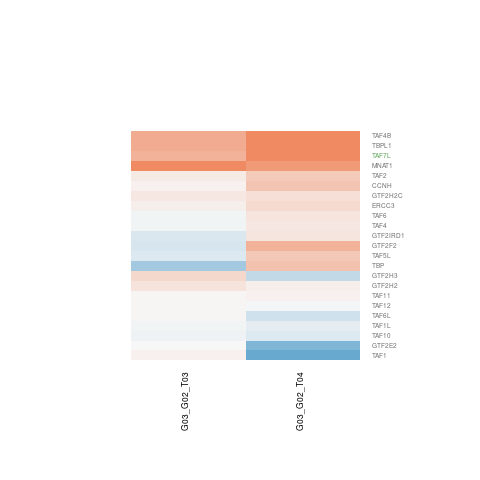

Data behind this chart, as committed beside it:
G03_G02_T03.gene.id, G03_G02_T03.ENSEMBL, G03_G02_T03.ENTREZID, G03_G02_T03.SYMBOL, G03_G02_T03.logFC, G03_G02_T03.AveExpr, G03_G02_T03.t, G03_G02_T03.P.Value, G03_G02_T03.adj.P.Val, G03_G02_T03.B, G03_G02_T04.gene.id, G03_G02_T04.ENSEMBL, G03_G02_T04.ENTREZID, G03_G02_T04.SYMBOL, G03_G02_T04.logFC, G03_G02_T04.AveExpr, G03_G02_T04.t, G03_G02_T04.P.Value, G03_G02_T04.adj.P.Val, G03_G02_T04.B
ENSG00000006712, ENSG00000006704, 9569, GTF2IRD1, -0.2, 6.233, -1.193, 0.2554, 0.9999, -5.941, ENSG00000006712, ENSG00000006704, 9569, GTF2IRD1, 0.1727, 6.233, 1.012, 0.331, 0.5433, -6.469
ENSG00000020577, ENSG00000020426, 4331, MNAT1, 1.034, 2.549, 3.235, 0.007002, 0.366, -2.262, ENSG00000020577, ENSG00000020426, 4331, MNAT1, 0.8365, 2.549, 2.767, 0.01679, 0.1149, -3.334
ENSG00000029153, ENSG00000028839, 9519, TBPL1, 0.6761, -0.1729, 1.024, 0.3258, 0.9999, -4.903, ENSG00000029153, ENSG00000028839, 9519, TBPL1, 1.37, -0.1729, 2.478, 0.02874, 0.1476, -3.387
ENSG00000064489, ENSG00000064313, 6873, TAF2, 0.1224, 0.0119, 0.147, 0.8856, 0.9999, -5.448, ENSG00000064489, ENSG00000064313, 6873, TAF2, 0.4093, 0.0119, 0.5461, 0.5949, 0.7561, -5.72
ENSG00000065029, ENSG00000064995, 6882, TAF11, 0.02564, 4.646, 0.1078, 0.9159, 0.9999, -6.503, ENSG00000065029, ENSG00000064995, 6882, TAF11, 0.07118, 4.646, 0.3022, 0.7676, 0.8739, -6.825
ENSG00000102471, ENSG00000102387, 54457, TAF7L, 0.6089, 6.725, 1.894, 0.08213, 0.9999, -4.984, ENSG00000102471, ENSG00000102387, 54457, TAF7L, 1.974, 6.725, 6.026, 5.52995004269286e-05, 0.008733, 1.965
ENSG00000106344, ENSG00000106290, 6878, TAF6, -0.04848, 6.16, -0.2832, 0.7818, 0.9999, -6.615, ENSG00000106344, ENSG00000106290, 6878, TAF6, 0.1711, 6.16, 0.9787, 0.3467, 0.558, -6.499
ENSG00000111537, ENSG00000111358, 2967, GTF2H3, 0.2835, 2.522, 1.018, 0.3285, 0.9999, -5.813, ENSG00000111537, ENSG00000111358, 2967, GTF2H3, -0.3757, 2.522, -0.9668, 0.3524, 0.5632, -5.888
ENSG00000112742, ENSG00000112592, 6908, TBP, -0.5717, -0.03292, -0.7237, 0.4828, 0.9999, -5.039, ENSG00000112742, ENSG00000112592, 6908, TBP, 0.499, -0.03292, 0.7873, 0.4461, 0.6452, -5.423
ENSG00000120742, ENSG00000120656, 6883, TAF12, 0.02432, 7.536, 0.1325, 0.8968, 0.9999, -6.642, ENSG00000120742, ENSG00000120656, 6883, TAF12, -0.01615, 7.536, -0.08769, 0.9315, 0.9642, -7
ENSG00000122958, ENSG00000122728, 138474, TAF1L, -0.03523, 5.58, -0.2514, 0.8057, 0.9999, -6.59, ENSG00000122958, ENSG00000122728, 138474, TAF1L, -0.1143, 5.58, -0.8067, 0.4353, 0.6357, -6.629
ENSG00000130772, ENSG00000130699, 6874, TAF4, -0.03113, 3.853, -0.1528, 0.881, 0.9999, -6.35, ENSG00000130772, ENSG00000130699, 6874, TAF4, 0.1534, 3.853, 0.7735, 0.4539, 0.6521, -6.431
ENSG00000134690, ENSG00000134480, 902, CCNH, 0.06523, 0.7953, 0.1453, 0.8869, 0.9999, -5.539, ENSG00000134690, ENSG00000134480, 902, CCNH, 0.4597, 0.7953, 1.188, 0.2575, 0.4718, -5.331
ENSG00000135932, ENSG00000135801, 27097, TAF5L, -0.1874, 8.223, -1.179, 0.2609, 0.9999, -5.953, ENSG00000135932, ENSG00000135801, 27097, TAF5L, 0.4273, 8.223, 2.689, 0.01943, 0.1233, -3.968
ENSG00000141526, ENSG00000141384, 6875, TAF4B, 0.6732, 2.174, 1.453, 0.1714, 0.9999, -4.995, ENSG00000141526, ENSG00000141384, 6875, TAF4B, 1.494, 2.174, 3.374, 0.005399, 0.07181, -2.19
ENSG00000145945, ENSG00000145736, 2966, GTF2H2, 0.1916, 2.874, 0.724, 0.4827, 0.9999, -5.89, ENSG00000145945, ENSG00000145736, 2966, GTF2H2, 0.08128, 2.874, 0.3163, 0.7571, 0.8672, -6.481
ENSG00000147437, ENSG00000147133, 6872, TAF1, 0.06296, -0.6413, 0.1069, 0.9166, 0.9999, -5.379, ENSG00000147437, ENSG00000147133, 6872, TAF1, -1.681, -0.6413, -3.006, 0.01075, 0.0956, -2.558
ENSG00000162511, ENSG00000162227, 10629, TAF6L, 0.01802, 9.708, 0.09943, 0.9224, 0.9999, -6.635, ENSG00000162511, ENSG00000162227, 10629, TAF6L, -0.277, 9.708, -1.533, 0.1506, 0.3429, -5.847
ENSG00000163378, ENSG00000163161, 2071, ERCC3, 0.07915, 3.311, 0.3922, 0.7017, 0.9999, -6.164, ENSG00000163378, ENSG00000163161, 2071, ERCC3, 0.2633, 3.311, 1.354, 0.2001, 0.4051, -5.723
ENSG00000166526, ENSG00000166337, 6881, TAF10, -0.05173, 4.635, -0.4316, 0.6736, 0.9999, -6.464, ENSG00000166526, ENSG00000166337, 6881, TAF10, -0.1736, 4.635, -1.378, 0.1928, 0.3967, -5.924
ENSG00000183726, ENSG00000183474, 728340, GTF2H2C, 0.1408, 6.77, 1.187, 0.2579, 0.9999, -5.948, ENSG00000183726, ENSG00000183474, 728340, GTF2H2C, 0.2236, 6.77, 1.87, 0.08567, 0.253, -5.357
ENSG00000188681, ENSG00000188342, 2963, GTF2F2, -0.2268, 0.5996, -0.1257, 0.902, 0.9999, -5.542, ENSG00000188681, ENSG00000188342, 2963, GTF2F2, 0.6072, 0.5996, 0.3808, 0.7099, 0.8379, -5.911
ENSG00000197566, ENSG00000197265, 2961, GTF2E2, -0.007726, 3.559, -0.03195, 0.975, 0.9999, -6.335, ENSG00000197566, ENSG00000197265, 2961, GTF2E2, -0.8195, 3.559, -3.343, 0.005716, 0.07343, -2.475
